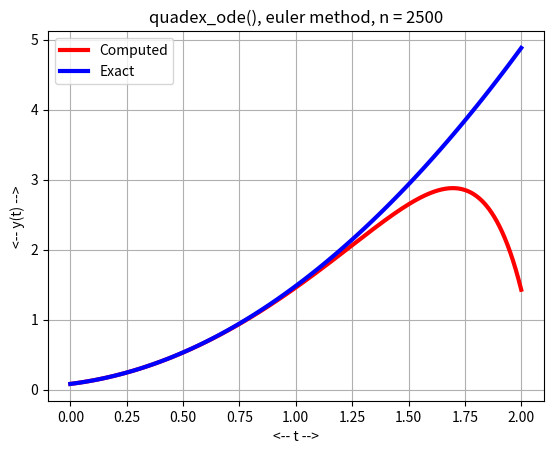
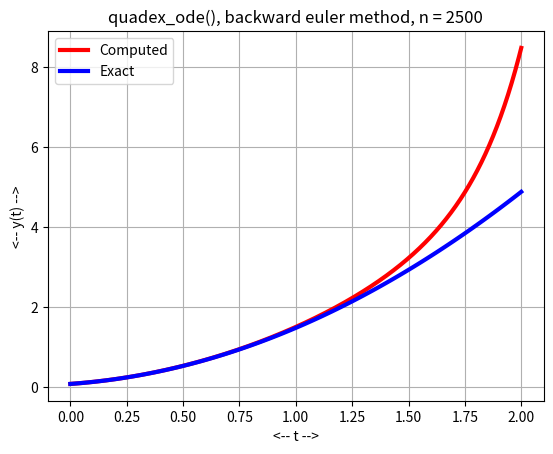

The script that saved these images, in order:
#! /usr/bin/env python3
#
def backward_euler ( f, tspan, y0, n ):

#*****************************************************************************80
#
## backward_euler() uses backward Euler to solve an ODE.
#
#  Licensing:
#
#    This code is distributed under the MIT license.
#
#  Modified:
#
#    20 October 2020
#
#  Author:
#
#    John Burkardt
#
#  Input:
#
#    function f: evaluates the right hand side of the ODE.  
#
#    real tspan[2]: the starting and ending times.
#
#    real y0[m]: the initial conditions. 
#
#    integer n: the number of steps.
#
#  Output:
#
#    real t[n+1], y[n+1,m]: the solution estimates.
#
  from scipy.optimize import fsolve
  import numpy as np

  if ( np.ndim ( y0 ) == 0 ):
    m = 1
  else:
    m = len ( y0 )

  t = np.zeros ( n + 1 )
  y = np.zeros ( [ n + 1, m ] )

  dt = ( tspan[1] - tspan[0] ) / float ( n )

  t[0] = 0.0;
  y[0,:] = y0

  for i in range ( 0, n ):

    to = t[i]
    yo = y[i,:]
    tp = t[i] + dt
    yp = yo + dt * f ( to, yo )

    yp = fsolve ( backward_euler_residual, yp, args = ( f, to, yo, tp ) )

    t[i+1]   = tp
    y[i+1,:] = yp[:]

  return t, y

def backward_euler_residual ( yp, f, to, yo, tp ):

#*****************************************************************************80
#
## backward_euler_residual() evaluates the backward Euler residual.
#
#  Discussion:
#
#    We are seeking a value YP defined by the implicit equation:
#
#      YP = YO + ( TP - TO ) * F ( TP, YP )
#
#  Licensing:
#
#    This code is distributed under the MIT license.
#
#  Modified:
#
#    20 October 2020
#
#  Author:
#
#    John Burkardt
#
#  Input:
#
#    real yp: the estimated solution value at the new time.
#
#    function f: evaluates the right hand side of the ODE.  
#
#    real to, yo: the old time and solution value.
#
#    real tp: the new time.
#
#  Output:
#
#    real value: the backward Euler residual.
#
  value = yp - yo - ( tp - to ) * f ( tp, yp );

  return value

def euler ( dydt, tspan, y0, n ):

#*****************************************************************************80
#
## euler() approximates the solution to an ODE using Euler's method.
#
#  Licensing:
#
#    This code is distributed under the MIT license.
#
#  Modified:
#
#    22 April 2020
#
#  Author:
#
#    John Burkardt
#
#  Input:
#
#    function dydt: points to a function that evaluates the right
#    hand side of the ODE.
#
#    real tspan[2]: contains the initial and final times.
#
#    real y0[m]: an array containing the initial condition.
#
#    integer n: the number of steps to take.
#
#  Output:
#
#    real t[n+1], y[n+1,m]: the times and solution values.
#
  import numpy as np

  if ( np.ndim ( y0 ) == 0 ):
    m = 1
  else:
    m = len ( y0 )

  tfirst = tspan[0]
  tlast = tspan[1]
  dt = ( tlast - tfirst ) / n
  t = np.zeros ( n + 1 )
  y = np.zeros ( [ n + 1, m ] )
  t[0] = tspan[0]
  y[0,:] = y0

  for i in range ( 0, n ):
    t[i+1] = t[i] + dt
    y[i+1,:] = y[i,:] + dt * ( dydt ( t[i], y[i,:] ) )

  return t, y

def quadex_backward_euler ( n ):

#*****************************************************************************80
#
## quadex_backward_euler() applies backward_euler() to quadex_ode().
#
#  Licensing:
#
#    This code is distributed under the MIT license.
#
#  Modified:
#
#    31 October 2020
#
#  Author:
#
#    John Burkardt
#
#  Input:
#
#    integer N: the number of steps to take.
#
  import matplotlib.pyplot as plt
  import numpy as np

  t0, y0, tstop = quadex_parameters ( )

  dydt = quadex_deriv
  tspan = np.array ( [ t0, tstop ] )

  t1, y1 = backward_euler ( dydt, tspan, y0, n )

  t2 = np.linspace ( t0, tstop, 101 )
  y2 = quadex_exact ( t2 )

  plt.plot ( t1, y1, 'r-', t2, y2, 'b-', linewidth = 3 )
  plt.grid ( True )
  plt.xlabel ( '<-- t -->' )
  plt.ylabel ( '<-- y(t) -->' )
  s = ( 'quadex_ode(), backward euler method, n = %d' % ( n ) )
  plt.title ( s )
  plt.legend ( ( 'Computed', 'Exact' ) )
  filename = ( 'quadex_backward_euler_%d.png' % ( n ) )
  plt.savefig ( filename )
  print ( '  Graphics saved as "%s"' % ( filename ) )
  plt.show ( block = False )
  plt.close ( )

  return

def quadex_deriv ( t, y ):

#*****************************************************************************80
#
## quadex_deriv() evaluates the right hand side of quadex_ode().
#
#  Licensing:
#
#    This code is distributed under the MIT license.
#
#  Modified:
#
#    31 October 2020
#
#  Author:
#
#    John Burkardt
#
#  Input:
#
#    real T(:), Y(:), the arguments of the derivative.
#
#  Output:
#
#    real DYDT(:), the value of the derivative.
#
  dydt = 5.0 * ( y - t**2 )

  return dydt

def quadex_euler ( n ):

#*****************************************************************************80
#
## quadex_euler() applies euler() to quadex_ode().
#
#  Licensing:
#
#    This code is distributed under the MIT license.
#
#  Modified:
#
#    18 October 2020
#
#  Author:
#
#    John Burkardt
#
#  Input:
#
#    integer N: the number of steps to take.
#
  import matplotlib.pyplot as plt
  import numpy as np

  t0, y0, tstop = quadex_parameters ( )

  dydt = quadex_deriv
  tspan = np.array ( [ t0, tstop ] )

  t1, y1 = euler ( dydt, tspan, y0, n )

  t2 = np.linspace ( t0, tstop, 101 )
  y2 = quadex_exact ( t2 )

  plt.plot ( t1, y1, 'r-', t2, y2, 'b-', linewidth = 3 )
  plt.grid ( True )
  plt.xlabel ( '<-- t -->' )
  plt.ylabel ( '<-- y(t) -->' )
  s = ( 'quadex_ode(), euler method, n = %d' % ( n ) )
  plt.title ( s )
  plt.legend ( ( 'Computed', 'Exact' ) )
  filename = ( 'quadex_euler_%d.png' % ( n ) )
  plt.savefig ( filename )
  print ( '  Graphics saved as "%s"' % ( filename ) )
  plt.show ( block = False )
  plt.close ( )

  return

def quadex_exact ( t ):

#*****************************************************************************80
#
## quadex_exact() evaluates the exact solution of quadex_ode().
#
#  Licensing:
#
#    This code is distributed under the MIT license.
#
#  Modified:
#
#    31 October 2020
#
#  Author:
#
#    John Burkardt
#
#  Input:
#
#    real T: the evaluation time.
#
#  Output:
#
#    real VALUE, the solution at the given time.
#
  import numpy as np

  c = 0.0
  value = c * np.exp ( 5.0 * t ) + t**2 + 2.0 * t / 5.0 + 2.0 / 25.0

  return value

def quadex_ode_test ( ):

#*****************************************************************************80
#
## quadex_ode_test() tests quadex_ode().
#
#  Licensing:
#
#    This code is distributed under the MIT license.
#
#  Modified:
#
#    31 October 2020
#
#  Author:
#
#    John Burkardt
#
  import numpy as np
  import platform

  print ( '' )
  print ( 'quadex_ode_test():' )
  print ( '  python version: ' + platform.python_version ( ) )
  print ( '  numpy version:  ' + np.version.version )
  print ( '  quadex_ode() is a stiff ODE with a quadratic solution.' )

  t0, y0, tstop = quadex_parameters ( )

  print ( '' )
  print ( '  parameters:' )
  print ( '    t0    = ', t0 )
  print ( '    y0    = ', y0 )
  print ( '    tstop = ', tstop )

  n = 2500
  quadex_euler ( n )

  n = 2500
  quadex_backward_euler ( n )
#
#  Terminate.
#
  print ( '' )
  print ( 'quadex_ode_test():' )
  print ( '  Normal end of execution.' )
  return

def quadex_parameters ( t0_user = None, y0_user = None, \
  tstop_user = None ):

#*****************************************************************************80
#
## quadex_parameters() returns parameters for quadex_ode().
#
#  Discussion:
#
#    If input values are specified, this resets the default parameters.
#    Otherwise, the output will be the current defaults.
#
#  Licensing:
#
#    This code is distributed under the MIT license.
#
#  Modified:
#
#    28 January 2022
#
#  Author:
#
#    John Burkardt
#
#  Input:
#
#    real T0_USER: the initial time.
#
#    real Y0_USER: the initial condition.
#
#    real TSTOP_USER: the final time.
#
#  Output:
#
#    real T0: the initial time.
#
#    real Y0: the initial condition.
#
#    real TSTOP: the final time.
#
  import numpy as np
#
#  Initialize defaults.
#
  if not hasattr ( quadex_parameters, "t0_default" ):
    quadex_parameters.t0_default = 0.0

  if not hasattr ( quadex_parameters, "y0_default" ):
    quadex_parameters.y0_default = 2.0 / 25.0

  if not hasattr ( quadex_parameters, "tstop_default" ):
    quadex_parameters.tstop_default = 2.0
#
#  Update defaults if input was supplied.
#
  if ( t0_user is not None ):
    quadex_parameters.t0_default = t0_user

  if ( y0_user is not None ):
    quadex_parameters.y0_default = y0_user

  if ( tstop_user is not None ):
    quadex_parameters.tstop_default = tstop_user
#
#  Return values.
#
  t0 = quadex_parameters.t0_default
  y0 = quadex_parameters.y0_default
  tstop = quadex_parameters.tstop_default
  
  return t0, y0, tstop

def timestamp ( ):

#*****************************************************************************80
#
## timestamp() prints the date as a timestamp.
#
#  Licensing:
#
#    This code is distributed under the MIT license. 
#
#  Modified:
#
#    21 August 2019
#
#  Author:
#
#    John Burkardt
#
  import time

  t = time.time ( )
  print ( time.ctime ( t ) )

  return

if ( __name__ == '__main__' ):
  timestamp ( )
  quadex_ode_test ( )
  timestamp ( )
